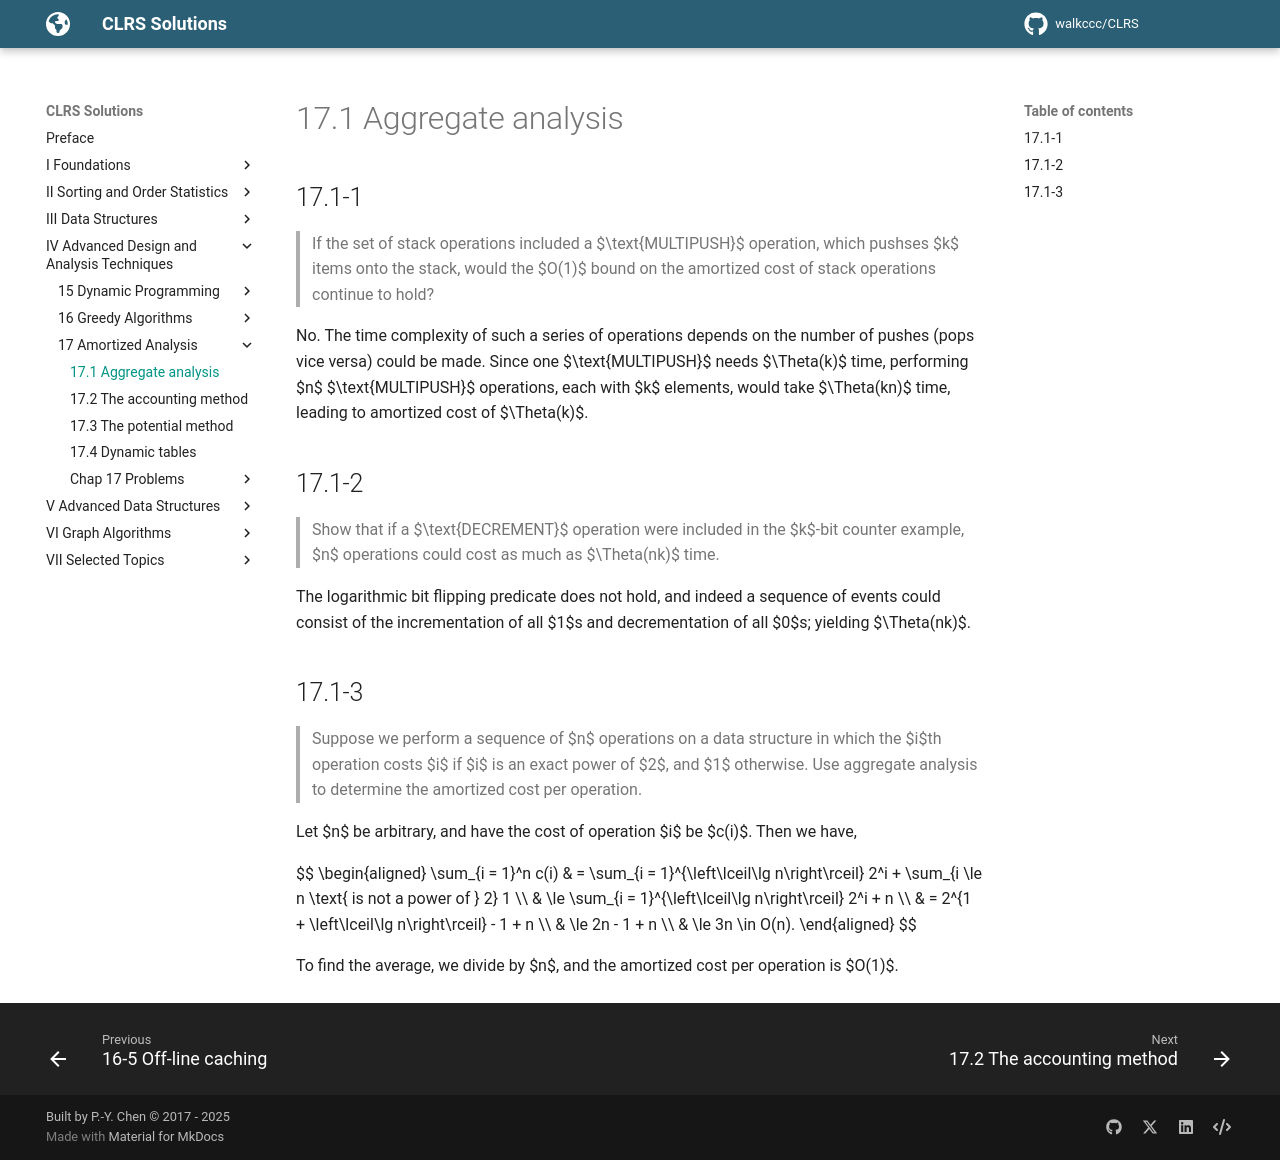

repository: walkccc/CLRS · page: Chap17/17.1/index.html · generator: mkdocs

## 17.1-1

> If the set of stack operations included a $\text{MULTIPUSH}$ operation, which pushses $k$ items onto the stack, would the $O(1)$ bound on the amortized cost of stack operations continue to hold?

No. The time complexity of such a series of operations depends on the number of pushes (pops vice versa) could be made. Since one $\text{MULTIPUSH}$ needs $\Theta(k)$ time, performing $n$ $\text{MULTIPUSH}$ operations, each with $k$ elements, would take $\Theta(kn)$ time, leading to amortized cost of $\Theta(k)$.

## 17.1-2

> Show that if a $\text{DECREMENT}$ operation were included in the $k$-bit counter example, $n$ operations could cost as much as $\Theta(nk)$ time.

The logarithmic bit flipping predicate does not hold, and indeed a sequence of events could consist of the incrementation of all $1$s and decrementation of all $0$s; yielding $\Theta(nk)$.

## 17.1-3

> Suppose we perform a sequence of $n$ operations on a data structure in which the $i$th operation costs $i$ if $i$ is an exact power of $2$, and $1$ otherwise. Use aggregate analysis to determine the amortized cost per operation.

Let $n$ be arbitrary, and have the cost of operation $i$ be $c(i)$. Then we have,

$$
\begin{aligned}
\sum_{i = 1}^n c(i)
  & =   \sum_{i = 1}^{\left\lceil\lg n\right\rceil} 2^i + \sum_{i \le n \text{ is not a power of } 2} 1 \\\\
  & \le \sum_{i = 1}^{\left\lceil\lg n\right\rceil} 2^i + n \\\\
  & =   2^{1 + \left\lceil\lg n\right\rceil} - 1 + n \\\\
  & \le 2n - 1 + n \\\\
  & \le 3n \in O(n).
\end{aligned}
$$

To find the average, we divide by $n$, and the amortized cost per operation is $O(1)$.
